Run: headless pygame with SDL's dummy video driver; simulated clock (each Clock.tick advances the game by its frame time, no real sleeping); random seed 0; keys injected as events and as key.get_pressed() state; no mouse input.
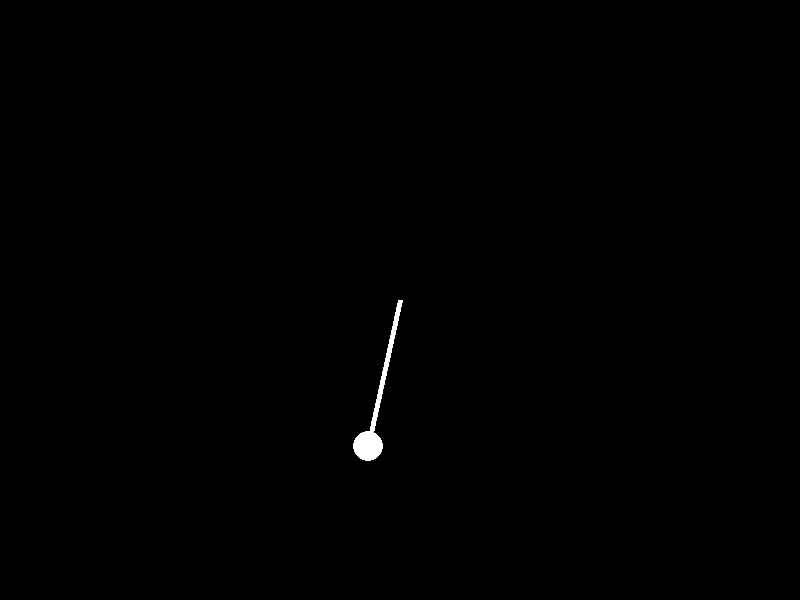
Frame 1 of 4 · flips 1–60 · no input
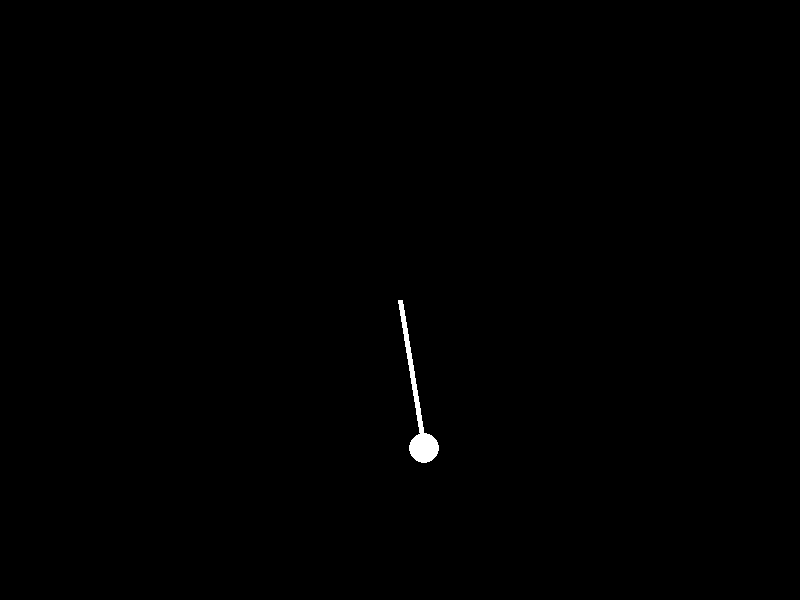
Frame 2 of 4 · flips 61–180 · tapped SPACE, RETURN · held RIGHT (→), D
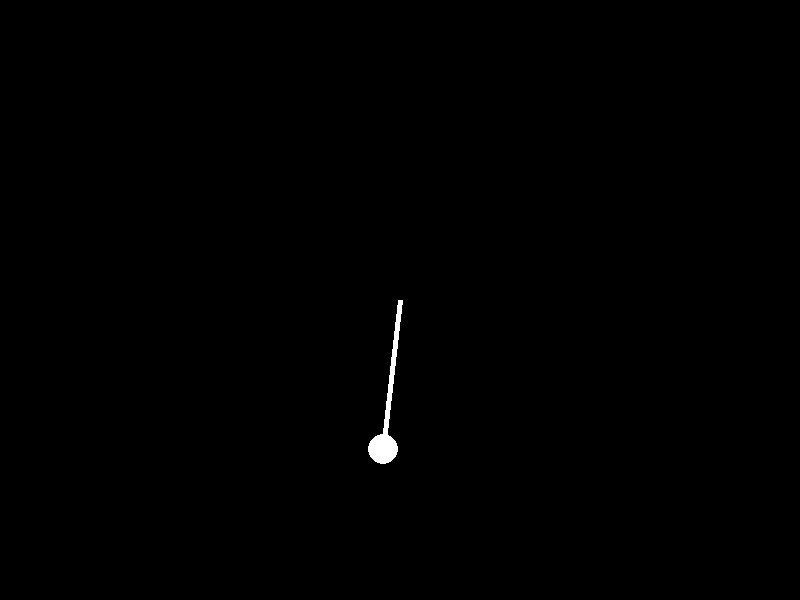
Frame 3 of 4 · flips 181–300 · held DOWN (↓), S
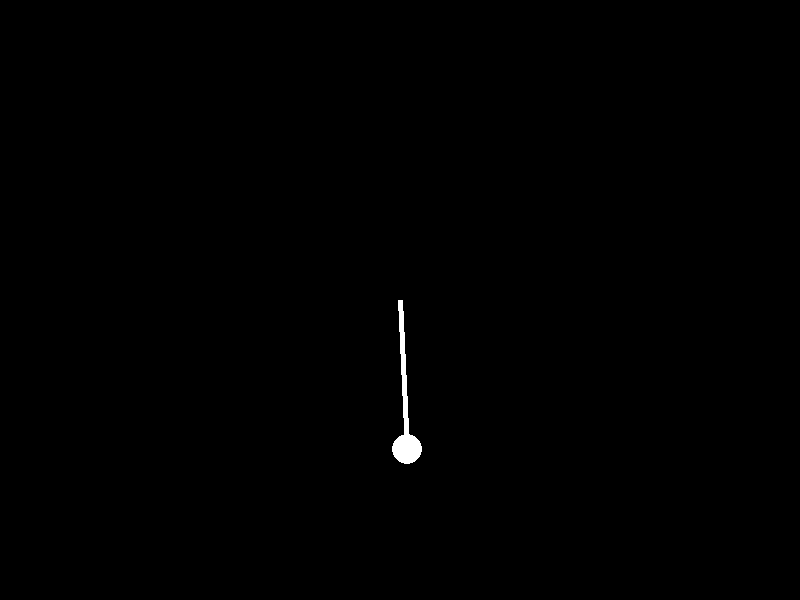
Frame 4 of 4 · flips 301–420 · held LEFT (←), A, UP (↑), W

The pygame program that drew these frames:

# This file is an animated demonstration of a driven-damped pendulum

import pygame
import sys
import math

# Initialize pygame
pygame.init()

# Constants
width, height = 800, 600
fps = 60
dt = 1 / fps

# Colors
black = (0, 0, 0)
white = (255, 255, 255)

# Pendulum parameters
length = 150
theta = math.pi / 4
omega = 0
alpha = 0
g = 9.81 * 100
damping = 1
amplitude = 1
frequency = 1

# make a list of thetas
thetas = []

# Initialize screen
screen = pygame.display.set_mode((width, height))
pygame.display.set_caption("Driven-Damped Pendulum Simulation")

# Main loop
clock = pygame.time.Clock()
running = True

while running:
    for event in pygame.event.get():
        if event.type == pygame.QUIT:
            running = False

    # Update pendulum motion equations
    alpha = -g / length * math.sin(theta) - damping * omega + amplitude * math.sin(frequency * pygame.time.get_ticks() / 1000)
    omega += alpha * dt
    theta += omega * dt

    # Draw background
    screen.fill(black)

    # Draw pendulum
    pendulum_x = width // 2 + length * math.sin(theta)
    pendulum_y = height // 2 + length * math.cos(theta)
    pygame.draw.line(screen, white, (width // 2, height // 2), (pendulum_x, pendulum_y), 5)
    pygame.draw.circle(screen, white, (int(pendulum_x), int(pendulum_y)), 15)

    # draw theta graph

    # Update display
    pygame.display.flip()

    # Cap the frame rate
    clock.tick(fps)

# Quit pygame
pygame.quit()
